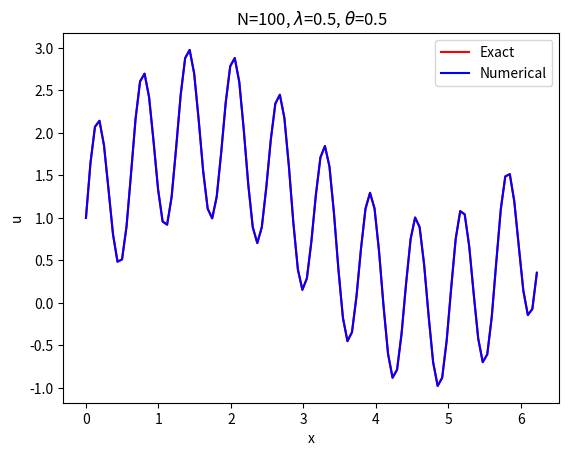

Recreate this plot in Python. (Note: this script raises an exception after producing the figure.)
'''
Solve u_t = u_xx in (0,2*pi) with periodic BC using FTCS scheme
'''
import numpy as np
import scipy.linalg as la
import matplotlib.pyplot as plt
import argparse

xmin, xmax = 0.0, 2.0*np.pi

def uexact(x,t):
    return 1.0 + np.exp(-t) * np.sin(x) + np.exp(-100*t) * np.sin(10*x)

def get_matrix_lu(N, theta, lam):
    a = -theta * lam * np.ones(N)
    b = (1.0 + 2.0 * theta * lam) * np.ones(N+1)
    A = np.diag(a,-1) + np.diag(b,0) + np.diag(a,+1)
    A[0,N] = -theta * lam
    A[N,0] = -theta * lam
    lu,piv = la.lu_factor(A)
    return lu, piv

# N+1 points with h = 2*pi/(N+1), x[0] = 0, x[N] = 2*pi-h
def solve(N, lam, Tf, theta):
    h = (xmax - xmin)/(N+1)
    dt= lam * h**2

    x = xmin + h*np.arange(0,N+1)
    u = uexact(x,0.0);
    unew = np.empty_like(u)

    fig = plt.figure()
    ax = fig.add_subplot(111)
    line1, = ax.plot(x, u, 'r')
    line2, = ax.plot(x, u, 'b')
    ax.set_xlabel('x'); ax.set_ylabel('u')
    plt.legend(('Exact','Numerical'))
    plt.title('N='+str(N)+', $\\lambda$='+str(lam)+', $\\theta$='+str(theta))
    plt.draw(); plt.pause(0.1)
    wait = input("Press enter to continue ")

    lu,piv = get_matrix_lu(N, theta, lam)

    rhs = np.zeros(N+1)

    t, it = 0.0, 0
    while t < Tf:
        if t+dt > Tf:
            dt = Tf - t
            lam = dt/h**2
            lu,piv = get_matrix_lu(N, theta, lam)
        rhs = u + (1.0-theta)*lam*(np.roll(u,+1) - 2.0*u + np.roll(u,-1))
        unew = la.lu_solve((lu,piv),rhs)
        t += dt; it += 1
        print("t = ", t)

        line1.set_ydata(uexact(x,t))
        line2.set_ydata(unew)
        plt.draw(); plt.pause(0.1)

        u[:] = unew

    plt.figure()
    plt.plot(x,uexact(x,t)-unew)
    plt.ylabel('Error')
    plt.xlabel('x')
    plt.title('Error at t='+str(t))
    plt.show()

# Get arguments
parser = argparse.ArgumentParser()
parser.add_argument('-N', type=int, help='Number of cells', default=100)
parser.add_argument('-lam', type=float, help='Lambda', default=0.5)
parser.add_argument('-Tf', type=float, help='Final time', default=0.01)
parser.add_argument('-theta', type=float, help='theta', default=0.5)
args = parser.parse_args()

# Run the solver
solve(args.N, args.lam, args.Tf, args.theta)
